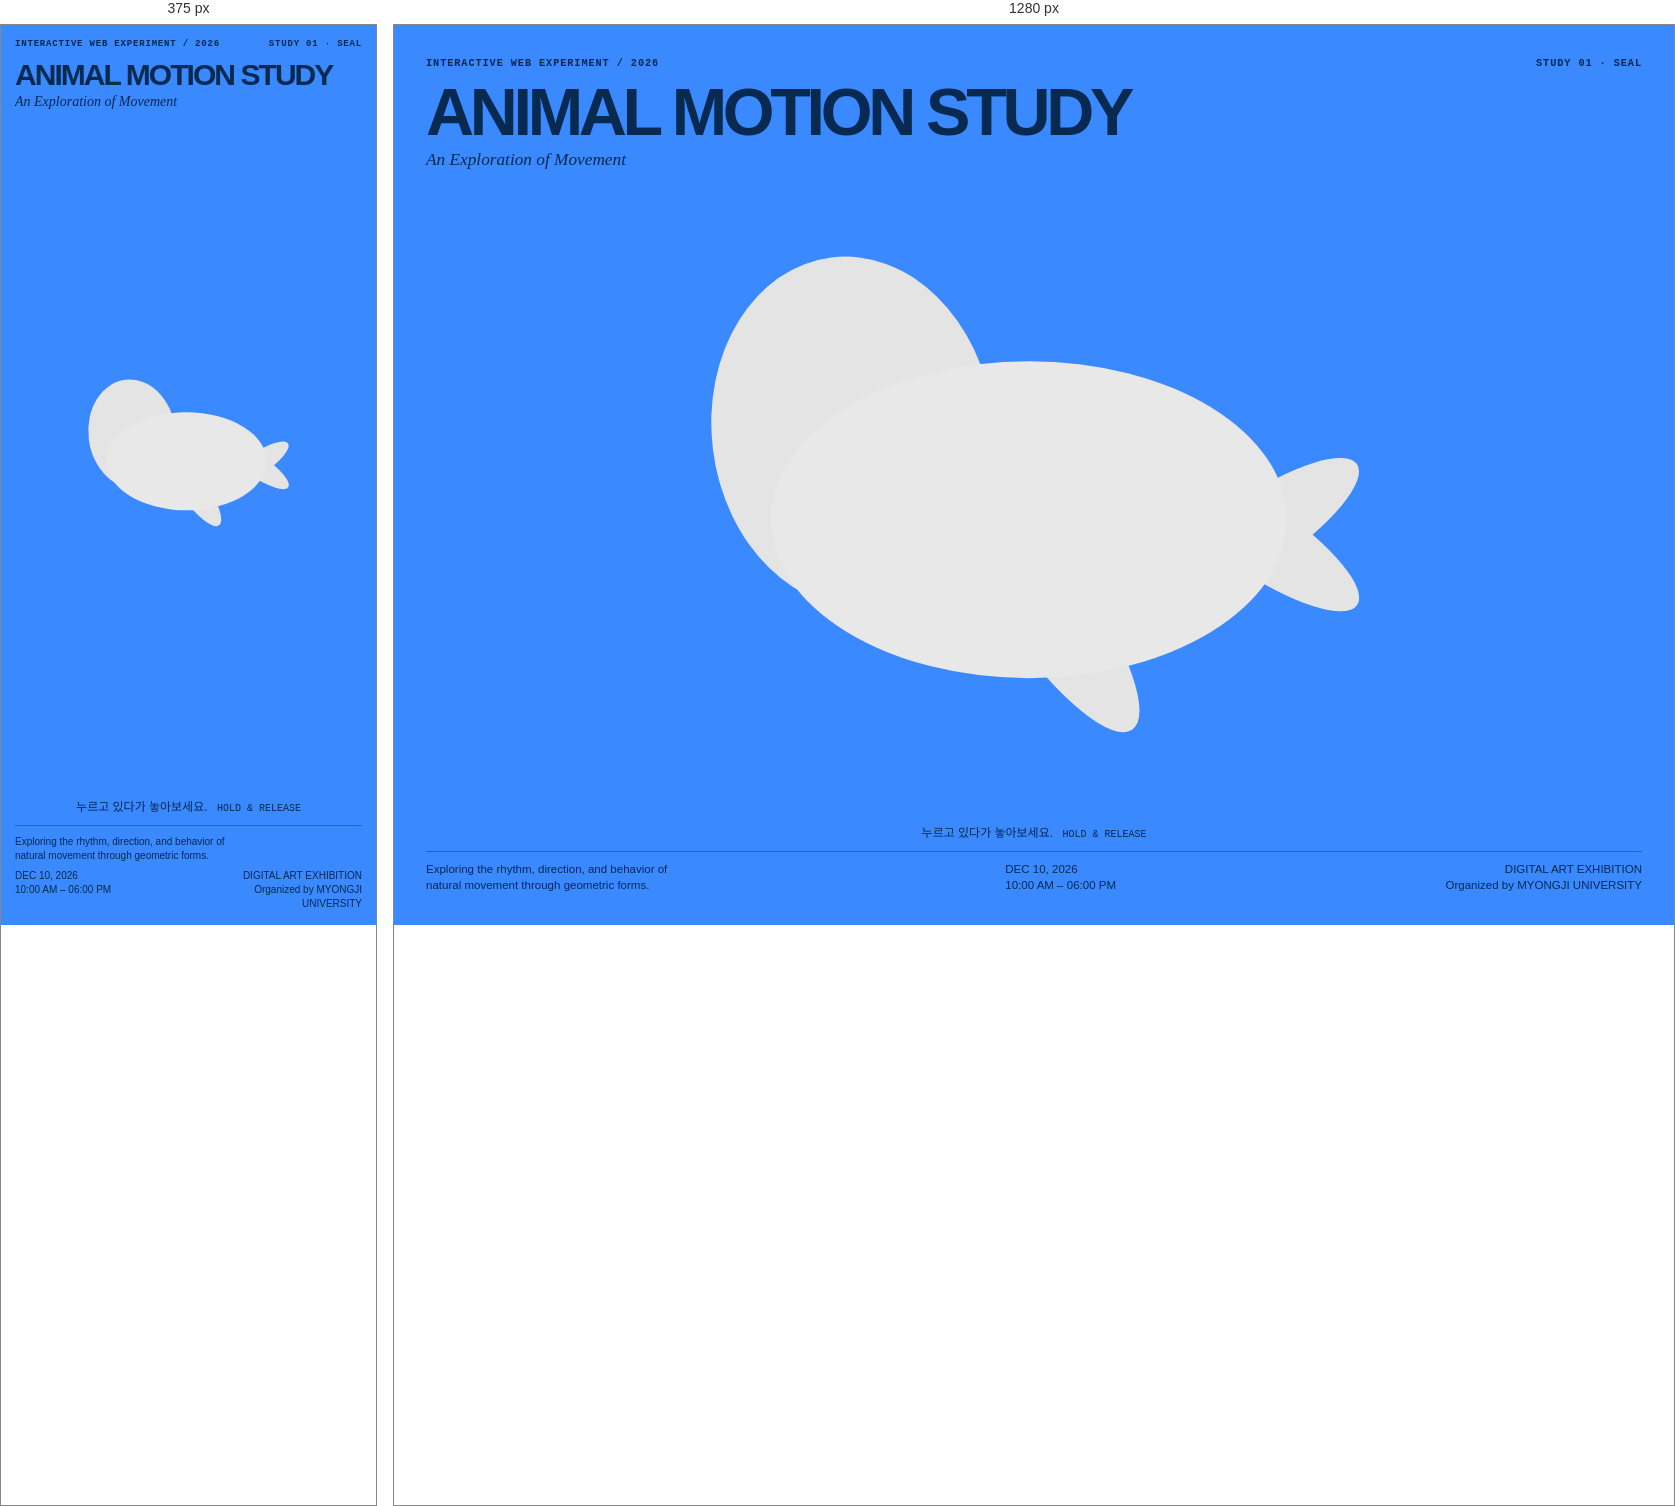
Rendered at 375 px and 1280 px, left to right.

<!-- file: index.html -->
<!doctype html>
<html lang="en">
<head>
  <meta charset="utf-8">
  <meta name="viewport" content="width=device-width, initial-scale=1">
  <title>Animal Motion Study — Seal</title>
  <link rel="stylesheet" href="style.css">
  <script src="script.js" defer></script>
</head>
<body>
<main>
  <header><span>INTERACTIVE WEB EXPERIMENT / 2026</span><span>STUDY 01 · SEAL</span></header>
  <section><h1>ANIMAL MOTION STUDY</h1><p class="sub">An Exploration of Movement</p></section>

  <!-- 넓은 영역 어디서든 누를 수 있어 움직이는 도형을 쫓을 필요가 없다 -->
  <button class="stage" type="button" aria-label="누르고 있으면 압축되고 떼면 미끄러집니다" aria-describedby="hint">
    <span class="runner" aria-hidden="true"><span class="facing"><span class="oval">
      <!-- 뒤에서 앞으로: 머리, 앞지느러미, 꼬리 두 갈래, 몸통 -->
      <i class="head"></i><i class="flipper"></i>
      <i class="tail upper"></i><i class="tail lower"></i>
      <i class="body-shape"></i>
    </span></span></span>
  </button>
  <p id="hint" lang="ko">누르고 있다가 놓아보세요. <span>HOLD & RELEASE</span></p>
  <footer>
    <p>Exploring the rhythm, direction, and behavior of natural movement through geometric forms.</p>
    <p>DEC 10, 2026<br>10:00 AM – 06:00 PM</p>
    <p>DIGITAL ART EXHIBITION<br>Organized by MYONGJI UNIVERSITY</p>
  </footer>
</main>
</body>
</html>


/* @media block from style.css */
@media(max-width:600px) {
  footer {display:grid; grid-template-columns:1fr 1fr; gap:6px;}
  footer p:first-child {grid-column:1/-1;}
}